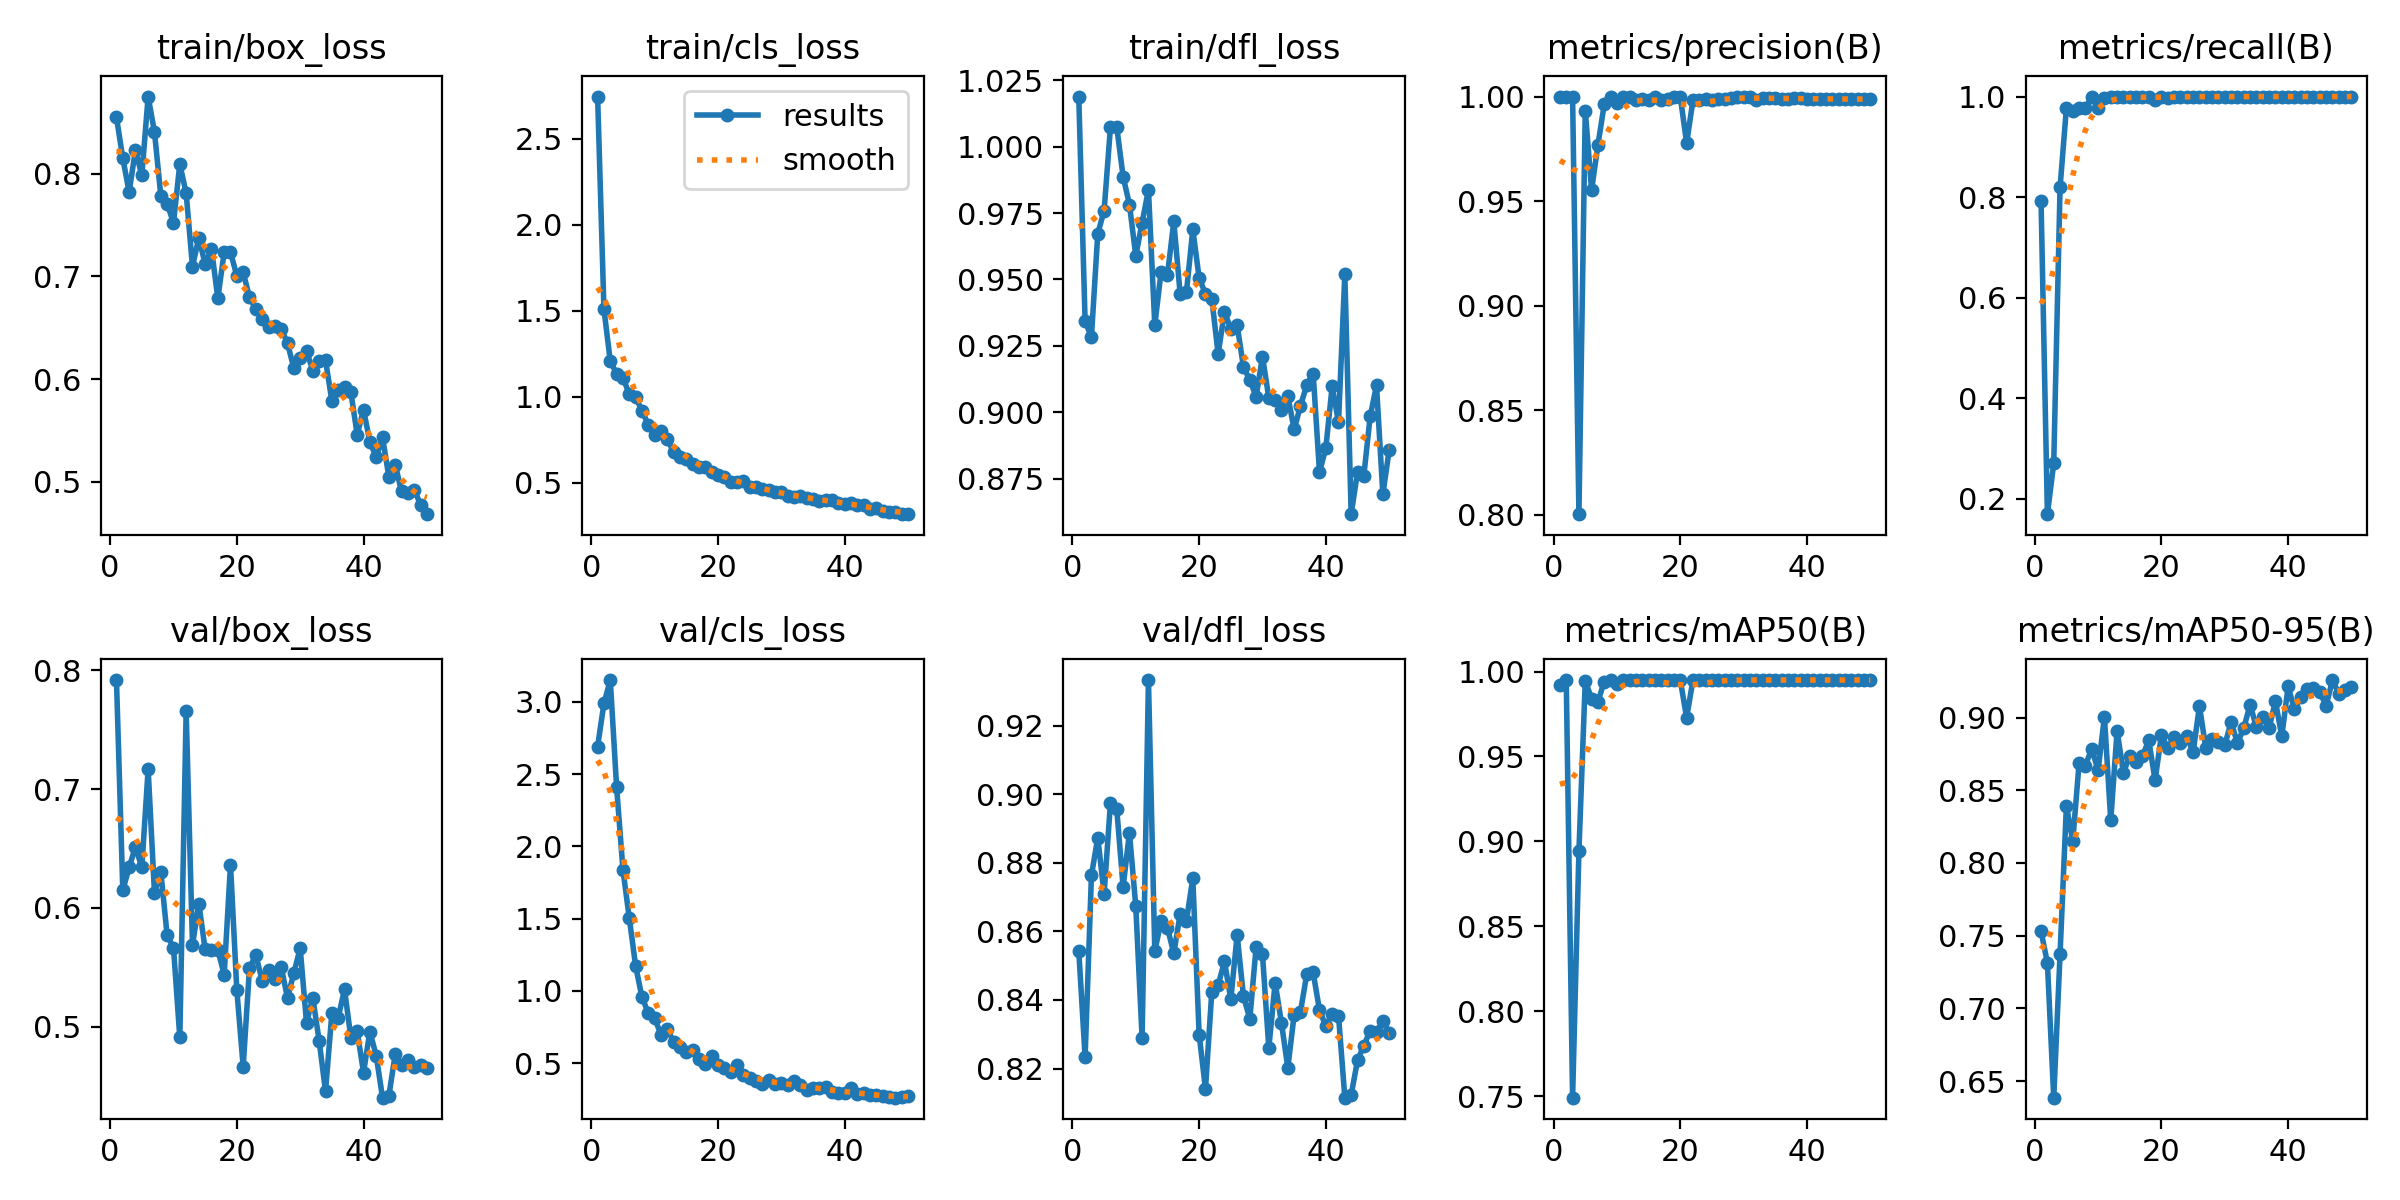

Source data for this figure (header and first rows):
epoch, time, train/box_loss, train/cls_loss, train/dfl_loss, metrics/precision(B), metrics/recall(B), metrics/mAP50(B), metrics/mAP50-95(B), val/box_loss, val/cls_loss, val/dfl_loss, lr/pg0, lr/pg1, lr/pg2
1, 160.2, 0.855, 2.744, 1.019, 1, 0.7919, 0.9921, 0.753, 0.7917, 2.691, 0.8544, 0.0003, 0.0003, 0.0003
2, 324.3, 0.815, 1.509, 0.9343, 1, 0.1697, 0.995, 0.7313, 0.6147, 2.991, 0.8233, 0.0006077, 0.0006077, 0.0006077
3, 477.1, 0.7823, 1.206, 0.9284, 1, 0.2711, 0.749, 0.6386, 0.6341, 3.151, 0.8763, 0.0009028, 0.0009028, 0.0009028
4, 625.5, 0.8232, 1.135, 0.9673, 0.8003, 0.8197, 0.8943, 0.7375, 0.6513, 2.409, 0.8873, 0.001185, 0.001185, 0.001185
5, 775.4, 0.7983, 1.112, 0.9759, 0.9933, 0.9773, 0.9946, 0.8394, 0.6341, 1.838, 0.8709, 0.001455, 0.001455, 0.001455
6, 928.8, 0.8752, 1.015, 1.007, 0.9553, 0.9712, 0.984, 0.8148, 0.7167, 1.504, 0.8975, 0.001712, 0.001712, 0.001712
7, 1089, 0.8406, 0.9971, 1.007, 0.9768, 0.9773, 0.9823, 0.8686, 0.6126, 1.173, 0.8956, 0.001762, 0.001762, 0.001762
8, 1232, 0.7786, 0.9203, 0.9888, 0.9964, 0.9773, 0.9941, 0.8669, 0.6302, 0.9561, 0.8729, 0.001723, 0.001723, 0.001723
9, 1376, 0.7707, 0.837, 0.9782, 1, 0.999, 0.995, 0.8787, 0.5767, 0.8478, 0.8888, 0.001683, 0.001683, 0.001683
10, 1524, 0.7523, 0.7791, 0.9589, 0.9969, 0.9773, 0.9926, 0.8636, 0.5665, 0.8108, 0.8673, 0.001644, 0.001644, 0.001644
11, 1673, 0.8094, 0.8006, 0.9714, 1, 0.9973, 0.995, 0.9005, 0.4908, 0.6985, 0.8289, 0.001604, 0.001604, 0.001604
12, 1821, 0.7811, 0.753, 0.9839, 1, 0.9998, 0.995, 0.8293, 0.7654, 0.7333, 0.9333, 0.001564, 0.001564, 0.001564
13, 1969, 0.7095, 0.6802, 0.9328, 0.9982, 1, 0.995, 0.8909, 0.5687, 0.6493, 0.8542, 0.001525, 0.001525, 0.001525
14, 2132, 0.7376, 0.651, 0.953, 0.9987, 1, 0.995, 0.862, 0.6036, 0.6086, 0.863, 0.001485, 0.001485, 0.001485
15, 2274, 0.7119, 0.6393, 0.9517, 0.9983, 1, 0.995, 0.8737, 0.5649, 0.5747, 0.861, 0.001446, 0.001446, 0.001446
16, 2412, 0.7267, 0.6128, 0.9719, 0.9999, 1, 0.995, 0.8692, 0.5645, 0.5883, 0.8536, 0.001406, 0.001406, 0.001406
17, 2547, 0.6787, 0.595, 0.9446, 0.9985, 1, 0.995, 0.8735, 0.5647, 0.5318, 0.865, 0.001366, 0.001366, 0.001366
18, 2677, 0.7235, 0.5922, 0.9454, 0.9987, 1, 0.995, 0.8843, 0.5436, 0.4925, 0.8631, 0.001327, 0.001327, 0.001327
19, 2817, 0.7235, 0.5628, 0.9688, 1, 0.993, 0.995, 0.8568, 0.6362, 0.5494, 0.8755, 0.001287, 0.001287, 0.001287
20, 2962, 0.7006, 0.5483, 0.9506, 1, 0.9982, 0.995, 0.888, 0.5306, 0.4885, 0.8299, 0.001248, 0.001248, 0.001248
21, 3110, 0.7039, 0.5373, 0.9446, 0.9777, 0.9976, 0.9729, 0.8789, 0.4663, 0.465, 0.8141, 0.001208, 0.001208, 0.001208
22, 3256, 0.6796, 0.5035, 0.9427, 0.9982, 1, 0.995, 0.8866, 0.5495, 0.4384, 0.8424, 0.001168, 0.001168, 0.001168
23, 3406, 0.6682, 0.5049, 0.922, 0.9984, 1, 0.995, 0.8824, 0.5601, 0.4886, 0.8443, 0.001129, 0.001129, 0.001129
24, 3567, 0.6585, 0.5104, 0.9378, 0.9988, 1, 0.995, 0.8871, 0.5387, 0.4184, 0.8512, 0.001089, 0.001089, 0.001089
25, 3704, 0.6508, 0.4771, 0.9314, 0.9984, 1, 0.995, 0.8761, 0.5477, 0.397, 0.8402, 0.00105, 0.00105, 0.00105
26, 3848, 0.6517, 0.4788, 0.9328, 0.9989, 1, 0.995, 0.9079, 0.5402, 0.3737, 0.8589, 0.00101, 0.00101, 0.00101
27, 3998, 0.6492, 0.465, 0.917, 0.999, 1, 0.995, 0.8792, 0.5502, 0.3535, 0.8411, 0.0009704, 0.0009704, 0.0009704
28, 4148, 0.6349, 0.4566, 0.9122, 0.9991, 1, 0.995, 0.8855, 0.5241, 0.3842, 0.8345, 0.0009308, 0.0009308, 0.0009308
29, 4294, 0.6105, 0.4473, 0.9058, 0.9997, 1, 0.995, 0.8831, 0.5451, 0.3585, 0.8555, 0.0008912, 0.0008912, 0.0008912
30, 4444, 0.6208, 0.4472, 0.921, 1, 0.9992, 0.995, 0.8811, 0.566, 0.3613, 0.8533, 0.0008516, 0.0008516, 0.0008516
31, 4607, 0.6275, 0.427, 0.9054, 0.9999, 1, 0.995, 0.8969, 0.5031, 0.3465, 0.826, 0.000812, 0.000812, 0.000812
32, 4749, 0.6082, 0.4192, 0.9045, 0.9984, 1, 0.995, 0.8825, 0.5242, 0.3778, 0.845, 0.0007724, 0.0007724, 0.0007724
33, 4886, 0.6178, 0.4251, 0.9008, 0.9994, 1, 0.995, 0.8928, 0.4877, 0.3485, 0.8332, 0.0007328, 0.0007328, 0.0007328
34, 5020, 0.6182, 0.4111, 0.9061, 0.9992, 1, 0.995, 0.9089, 0.4455, 0.3126, 0.8202, 0.0006932, 0.0006932, 0.0006932
35, 5148, 0.5789, 0.4083, 0.8935, 0.9992, 1, 0.995, 0.8932, 0.5113, 0.3315, 0.8357, 0.0006536, 0.0006536, 0.0006536
36, 5287, 0.5894, 0.3954, 0.9025, 0.9989, 1, 0.995, 0.9001, 0.5075, 0.3262, 0.8366, 0.000614, 0.000614, 0.000614
37, 5432, 0.5925, 0.4017, 0.9103, 0.999, 1, 0.995, 0.893, 0.5312, 0.3364, 0.8476, 0.0005744, 0.0005744, 0.0005744
38, 5578, 0.5871, 0.4009, 0.9146, 0.9993, 1, 0.995, 0.9112, 0.4907, 0.3035, 0.848, 0.0005348, 0.0005348, 0.0005348
39, 5723, 0.5459, 0.3833, 0.8775, 0.9991, 1, 0.995, 0.8871, 0.496, 0.2935, 0.837, 0.0004952, 0.0004952, 0.0004952
40, 5873, 0.5701, 0.3782, 0.8865, 0.9989, 1, 0.995, 0.9214, 0.4613, 0.292, 0.8324, 0.0004556, 0.0004556, 0.0004556
41, 6034, 0.5389, 0.3859, 0.9098, 0.9989, 1, 0.995, 0.9055, 0.4958, 0.3297, 0.836, 0.000416, 0.000416, 0.000416
42, 6172, 0.5241, 0.3728, 0.8962, 0.9988, 1, 0.995, 0.9144, 0.4755, 0.2867, 0.8355, 0.0003764, 0.0003764, 0.0003764
43, 6307, 0.5432, 0.3728, 0.9519, 0.9989, 1, 0.995, 0.9196, 0.4401, 0.2911, 0.8115, 0.0003368, 0.0003368, 0.0003368
44, 6440, 0.5046, 0.3508, 0.8616, 0.9988, 1, 0.995, 0.9202, 0.4416, 0.279, 0.8123, 0.0002972, 0.0002972, 0.0002972
45, 6566, 0.5168, 0.3535, 0.8775, 0.9988, 1, 0.995, 0.9173, 0.4765, 0.2782, 0.8224, 0.0002576, 0.0002576, 0.0002576
46, 6710, 0.4906, 0.34, 0.8761, 0.9988, 1, 0.995, 0.9082, 0.468, 0.2728, 0.8267, 0.000218, 0.000218, 0.000218
47, 6861, 0.4893, 0.33, 0.8985, 0.9988, 1, 0.995, 0.9258, 0.4722, 0.2694, 0.831, 0.0001784, 0.0001784, 0.0001784
48, 7025, 0.4923, 0.3323, 0.9101, 0.9988, 1, 0.995, 0.9163, 0.4659, 0.2614, 0.8307, 0.0001388, 0.0001388, 0.0001388
49, 7174, 0.4778, 0.3188, 0.8691, 0.9988, 1, 0.995, 0.9186, 0.468, 0.2647, 0.8338, 9.92e-05, 9.92e-05, 9.92e-05
50, 7396, 0.4684, 0.3211, 0.8858, 0.9988, 1, 0.995, 0.921, 0.465, 0.2696, 0.8305, 5.96e-05, 5.96e-05, 5.96e-05
